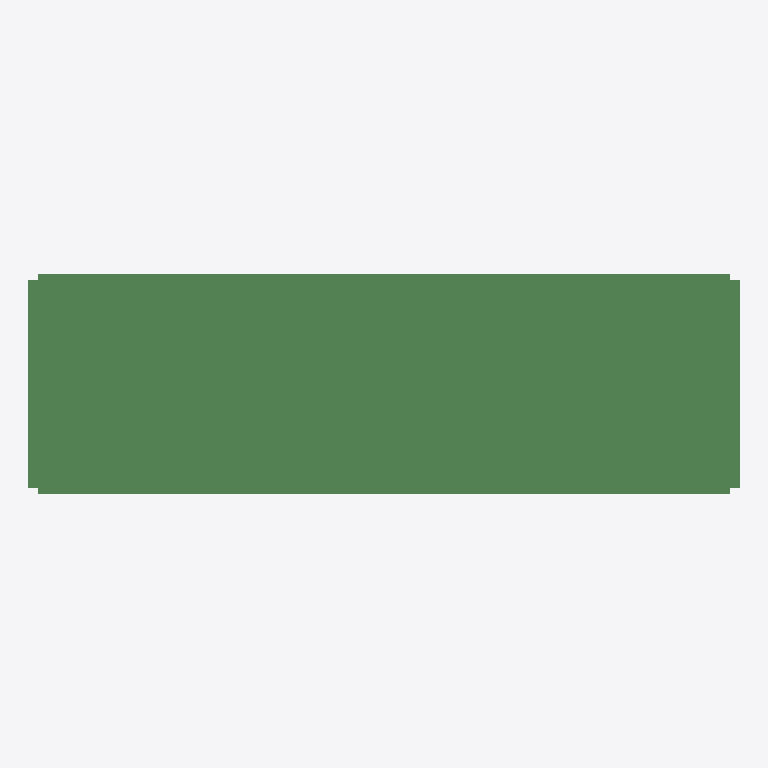
Plan cut of the same IFC building model at storey 'floor#1' (level 0.00 m, cut at 1.40 m), seen from above with north up, elements coloured by IFC class (only those large enough to see are counted): 400 beams (green). No cut surface shows.
Extent 36.0 m × 11.1 m × 1.9 m (x, y, z). Storeys (1): floor#1 at 0.00 m. Elements (877): 877 IfcBeam.

HEADER;
FILE_DESCRIPTION(('model build from MIDAS'),'2;1');
FILE_NAME('','2026-06-10T16:10:55',(),(),'','','');
FILE_SCHEMA(('IFC2X3'));
ENDSEC;
DATA;
#7=IFCPROJECT('02nQ82SNX56842Z26WzJ0X',#1,'D_35_2L_OF_P_Superstructure',$,$,'D_35_2L_OF_P_Superstructure',$,(),#8);
#10=IFCSITE('0divKWBfPA4O3E40D2YHet',#1,'The site',$,$,#11,#16,$,.ELEMENT.,$,$,$,$,$);
#24=IFCBUILDING('2G3lwMRsb5EBiq6Svjb6jz',#1,'The building',$,$,#25,#30,$,.ELEMENT.,$,$,$);
#38=IFCBUILDINGSTOREY('1bJiVRcaT5owvl9XvbpZHE',#1,'floor#1',$,$,#39,#44,$,.ELEMENT.,-2.235);
#1588=IFCBEAM('26caDq8YX2$BWFsPhEK3A3',#1,'Beam#323',$,$,#1589,#1594,$);
#706=IFCBEAM('2m6WVZWgvDi92Dyd7mZ$yS',#1,'Beam#277',$,$,#707,#712,$);
#832=IFCBEAM('0SdIV$SJHDhfR8D1x7sYK4',#1,'Beam#283',$,$,#833,#838,$);
#55=IFCBEAM('08mcmSVo5A89J3_IdUYBtt',#1,'Beam#242',$,$,#56,#61,$);
#958=IFCBEAM('0kZq0tRLfECw7zJQ2MzugY',#1,'Beam#289',$,$,#959,#964,$);
#622=IFCBEAM('0RbR53qeLDSxDv69uEM8_p',#1,'Beam#273',$,$,#623,#628,$);
#328=IFCBEAM('3gJ655CUzFsR$n8OUnRuhp',#1,'Beam#255',$,$,#329,#334,$);
#538=IFCBEAM('0mGLIwt7b3yAIzcsFflpwQ',#1,'Beam#269',$,$,#539,#544,$);
#1021=IFCBEAM('2M9bEOQojBxfibnkQsWbUb',#1,'Beam#292',$,$,#1022,#1027,$);
#10934=IFCBEAM('2f0_NrCvD7aOgssnZATtIa',#1,'Beam#962',$,$,#10935,#10940,$);
#769=IFCBEAM('3CXZBvJSTDw8hH$k9HeyOx',#1,'Beam#280',$,$,#770,#775,$);
#916=IFCBEAM('1u0WB8LD1399KdYTxm39J$',#1,'Beam#287',$,$,#917,#922,$);
#811=IFCBEAM('2T8fpjKMD0e9M5LCOG45HM',#1,'Beam#282',$,$,#812,#817,$);
#265=IFCBEAM('1KM9IQFDjFIRDu8lWQ3Z6X',#1,'Beam#252',$,$,#266,#271,$);
#1231=IFCBEAM('1EaMEva610lwa5T2CkChPQ',#1,'Beam#306',$,$,#1232,#1237,$);
#454=IFCBEAM('0zZ6XK5kbAYRkfzW09Wtes',#1,'Beam#265',$,$,#455,#460,$);
#1399=IFCBEAM('0ppqDwD_T8ugq32YWnqqaz',#1,'Beam#314',$,$,#1400,#1405,$);
#11422=IFCBEAM('3_XQi7EcLAv8_m1$5Nl8pi',#1,'Beam#971',$,$,#11423,#11428,$);
#9592=IFCBEAM('0NzzQAQ9HEs873Nlz0SHlV',#1,'Beam#939',$,$,#9593,#9598,$);
#1378=IFCBEAM('1Qu$Dwn4z6WOrBN1CUU$iO',#1,'Beam#313',$,$,#1379,#1384,$);
#1042=IFCBEAM('2b_n_7PwX1IO9GkUbiJ$O4',#1,'Beam#293',$,$,#1043,#1048,$);
#1273=IFCBEAM('3XS9tpjY99ouFKg7$NI$UN',#1,'Beam#308',$,$,#1274,#1279,$);
#601=IFCBEAM('2YwurA25HFWeVmWJZBNgbq',#1,'Beam#272',$,$,#602,#607,$);
#160=IFCBEAM('1xbs1VMTvAa8iTCNYrorv6',#1,'Beam#247',$,$,#161,#166,$);
#874=IFCBEAM('295zlrTmT9J9VfZqrCmGQf',#1,'Beam#285',$,$,#875,#880,$);
#1252=IFCBEAM('3zdJRajzj1aPd8Ik8xuOEk',#1,'Beam#307',$,$,#1253,#1258,$);
#139=IFCBEAM('2XQCsP24b3oQ_lR_eWPTq0',#1,'Beam#246',$,$,#140,#145,$);
#181=IFCBEAM('37eXOZNyP0yvdoRfMQRDka',#1,'Beam#248',$,$,#182,#187,$);
#1105=IFCBEAM('1PPADSMNn26RhNjoMapNPL',#1,'Beam#296',$,$,#1106,#1111,$);
#475=IFCBEAM('3x68b4cxzApvpoUWfawZmd',#1,'Beam#266',$,$,#476,#481,$);
#1483=IFCBEAM('1$z3WLm7r98xpLLhba9c6P',#1,'Beam#318',$,$,#1484,#1489,$);
#1168=IFCBEAM('2_ipBdbc9DSBqIa0DyuarO',#1,'Beam#299',$,$,#1169,#1174,$);
#643=IFCBEAM('1oOiZBuHb4kBeG5Q9hsGlw',#1,'Beam#274',$,$,#644,#649,$);
#97=IFCBEAM('2eSX8sH7D9LAUJARmYTB7t',#1,'Beam#244',$,$,#98,#103,$);
#517=IFCBEAM('1BvRB7HaHACvN11gCLoizi',#1,'Beam#268',$,$,#518,#523,$);
#1315=IFCBEAM('3Fk5uZeS16PPoMbOW5G1h4',#1,'Beam#310',$,$,#1316,#1321,$);
#1504=IFCBEAM('2$J76hZe1CZx5r4Nz4U_sY',#1,'Beam#319',$,$,#1505,#1510,$);
#10446=IFCBEAM('3KlYQ_xyn0Y9$0MEgqin39',#1,'Beam#954',$,$,#10447,#10452,$);
#202=IFCBEAM('15yv1ZfJD9CwSevRdT7$R0',#1,'Beam#249',$,$,#203,#208,$);
#979=IFCBEAM('0CdogNBsHCx8cUFnni$517',#1,'Beam#290',$,$,#980,#985,$);
#1294=IFCBEAM('2UekViP$1A$Pa$iJjlVUnO',#1,'Beam#309',$,$,#1295,#1300,$);
#1546=IFCBEAM('0P0mUZtJn0GhnJ6e3Tpl3r',#1,'Beam#321',$,$,#1547,#1552,$);
#11483=IFCBEAM('0p7Ma3QIHEx8KEgbt8Rz60',#1,'Beam#972',$,$,#11484,#11489,$);
#223=IFCBEAM('27$s6_GcvE9uj50ncO9J7m',#1,'Beam#250',$,$,#224,#229,$);
#10751=IFCBEAM('1Yxw11hFzFJQIfOIzn9UqZ',#1,'Beam#959',$,$,#10752,#10757,$);
#370=IFCBEAM('0QS187lKX7RA7GcM3_IkrP',#1,'Beam#257',$,$,#371,#376,$);
#10080=IFCBEAM('16XWCv8nPEfej8RvumkXui',#1,'Beam#947',$,$,#10081,#10086,$);
#244=IFCBEAM('0s$eiUfJn7gxv2IkSaZq7K',#1,'Beam#251',$,$,#245,#250,$);
#790=IFCBEAM('3sGCmG3uz5IB6WMkAdD9iB',#1,'Beam#281',$,$,#791,#796,$);
#9714=IFCBEAM('27kMzLikfB_wK22J7l19jS',#1,'Beam#941',$,$,#9715,#9720,$);
#11239=IFCBEAM('2BekdvbcvD991gLmEk_D0K',#1,'Beam#968',$,$,#11240,#11245,$);
#1126=IFCBEAM('0hhu5lOAf6JOLSer2SQGT9',#1,'Beam#297',$,$,#1127,#1132,$);
#9958=IFCBEAM('1Cl37l9fD5IxJ2HW7ld2kB',#1,'Beam#945',$,$,#9959,#9964,$);
#391=IFCBEAM('2slgSlG$L41RuU$R1sJ8I4',#1,'Beam#258',$,$,#392,#397,$);
#9531=IFCBEAM('11GmO1NMrE6vZTWhNeC4Gl',#1,'Beam#938',$,$,#9532,#9537,$);
#937=IFCBEAM('271vKt9qz1r90KyNe6Srg8',#1,'Beam#288',$,$,#938,#943,$);
#10263=IFCBEAM('2qbtZRn0jEzRNiN7lPmJAt',#1,'Beam#951',$,$,#10264,#10269,$);
#10568=IFCBEAM('0Wb$l89UD1nhOLT1AtvlSM',#1,'Beam#956',$,$,#10569,#10574,$);
#1147=IFCBEAM('3CUuU7qqj2nuJzGTidz1cM',#1,'Beam#298',$,$,#1148,#1153,$);
#10019=IFCBEAM('2nZ4t5N$1DmvAWIfRhwMrw',#1,'Beam#946',$,$,#10020,#10025,$);
#496=IFCBEAM('1nyvHQ5iT03xeZ7lG7NSpf',#1,'Beam#267',$,$,#497,#502,$);
#11300=IFCBEAM('0zmHXh1c53iuciPPRIZXgN',#1,'Beam#969',$,$,#11301,#11306,$);
#433=IFCBEAM('1c9j0r0sn6bxk$lFZeDpL2',#1,'Beam#264',$,$,#434,#439,$);
#1210=IFCBEAM('1U5WJwjBX9OeFWVS2A4VSV',#1,'Beam#305',$,$,#1211,#1216,$);
#1420=IFCBEAM('0RexlvY$D5X8o8YcQUydAp',#1,'Beam#315',$,$,#1421,#1426,$);
#9836=IFCBEAM('0gW15_mWP0GfpLRxbTAynm',#1,'Beam#943',$,$,#9837,#9842,$);
#1063=IFCBEAM('35o5FSxMPFqeM3IFYH5AUZ',#1,'Beam#294',$,$,#1064,#1069,$);
#10202=IFCBEAM('16oNCK2jb6igSPZi5W9uXF',#1,'Beam#950',$,$,#10203,#10208,$);
#10995=IFCBEAM('1wfFOn9g5BpvCNSBsPC1V0',#1,'Beam#964',$,$,#10996,#11001,$);
#286=IFCBEAM('1IcBfUT217SvU$NsXDWigx',#1,'Beam#253',$,$,#287,#292,$);
#1441=IFCBEAM('3M6y8s2RvEWvyx0WEkz5gh',#1,'Beam#316',$,$,#1442,#1447,$);
#10324=IFCBEAM('0BiIl0qn94aflTeiyZdfVA',#1,'Beam#952',$,$,#10325,#10330,$);
#349=IFCBEAM('2zD92SGLvEbAajy8VGI3os',#1,'Beam#256',$,$,#350,#355,$);
#9775=IFCBEAM('1sRJavE814XvuC5ie1oxoh',#1,'Beam#942',$,$,#9776,#9781,$);
#1567=IFCBEAM('3LOS6QBkz8ff0ic6g3syfI',#1,'Beam#322',$,$,#1568,#1573,$);
#10690=IFCBEAM('1KVCJkS0H89xYO3jDINJwA',#1,'Beam#958',$,$,#10691,#10696,$);
#10812=IFCBEAM('1aRiK3vFrBevStWDiM20Ko',#1,'Beam#960',$,$,#10813,#10818,$);
#1000=IFCBEAM('0cN37dZfzCGOrxy2Q8KibF',#1,'Beam#291',$,$,#1001,#1006,$);
#853=IFCBEAM('2pSe8YkU14qQ1zZ98WAqv5',#1,'Beam#284',$,$,#854,#859,$);
#11056=IFCBEAM('0OoOMQ16fF8QbcxpH_lfAw',#1,'Beam#965',$,$,#11057,#11062,$);
#664=IFCBEAM('1Cq5QtLB17UR7x5OKVk2yq',#1,'Beam#275',$,$,#665,#670,$);
#748=IFCBEAM('3WmM6WMKf71QDm_isC1S8H',#1,'Beam#279',$,$,#749,#754,$);
#1462=IFCBEAM('1t$c8D0u9B1eB9fpsCoSKW',#1,'Beam#317',$,$,#1463,#1468,$);
#10507=IFCBEAM('2B_R01PSHA7AYSBQOmz1$r',#1,'Beam#955',$,$,#10508,#10513,$);
#11178=IFCBEAM('2HGeD6ejTC$vqmjJ4qxrHj',#1,'Beam#967',$,$,#11179,#11184,$);
#895=IFCBEAM('0v2I1Kez5028eD5xHswQRv',#1,'Beam#286',$,$,#896,#901,$);
#1525=IFCBEAM('23oGekpgn71wfSRScDp4Sv',#1,'Beam#320',$,$,#1526,#1531,$);
#685=IFCBEAM('0lT95Bc3fCI9sLchl$yYpA',#1,'Beam#276',$,$,#686,#691,$);
#9897=IFCBEAM('1oM$bdBWzFfQnb00IBlorF',#1,'Beam#944',$,$,#9898,#9903,$);
#118=IFCBEAM('0QNb25BvP8dQ0G$JZ$MIsN',#1,'Beam#245',$,$,#119,#124,$);
#9653=IFCBEAM('1_hIhjDl9DV9mU4FqOkToQ',#1,'Beam#940',$,$,#9654,#9659,$);
#559=IFCBEAM('37e$KwFnLCxxKv0OaADjAA',#1,'Beam#270',$,$,#560,#565,$);
#1357=IFCBEAM('01CvsfAHH0jfMOn$G2n8tb',#1,'Beam#312',$,$,#1358,#1363,$);
#10629=IFCBEAM('0HbiLhiKr77f0bnaVYYLK1',#1,'Beam#957',$,$,#10630,#10635,$);
#580=IFCBEAM('0i0JnLaen0$A$Mo4F5WCoQ',#1,'Beam#271',$,$,#581,#586,$);
#1084=IFCBEAM('2TCoR1bAf65wVH0xSahDZY',#1,'Beam#295',$,$,#1085,#1090,$);
#10385=IFCBEAM('0QYlOHE5zB_POY_X21NECO',#1,'Beam#953',$,$,#10386,#10391,$);
#11361=IFCBEAM('3j0zPNxKTFrg9LuNnwKhp4',#1,'Beam#970',$,$,#11362,#11367,$);
#727=IFCBEAM('2kmWmEJOrCVAdlnf1rcRXV',#1,'Beam#278',$,$,#728,#733,$);
#307=IFCBEAM('3v1RC$lLv6Vu5t52sxSWNj',#1,'Beam#254',$,$,#308,#313,$);
#76=IFCBEAM('1WCbbd_lv4DxO7qLWDVLa3',#1,'Beam#243',$,$,#77,#82,$);
#11117=IFCBEAM('2GYoA47$rFh9N5XeuYOHca',#1,'Beam#966',$,$,#11118,#11123,$);
#1336=IFCBEAM('0iGe_5tznFE99si1_Kg$b1',#1,'Beam#311',$,$,#1337,#1342,$);
#12093=IFCBEAM('3A76KpMZT7bxfHSG_bpdJr',#1,'Beam#1023',$,$,#12094,#12099,$);
#10141=IFCBEAM('3oqBCxHTf7FBI4A9pYkwEl',#1,'Beam#949',$,$,#10142,#10147,$);
#3675=IFCBEAM('1h0CwQUWr6wPP6dIOrqvn_',#1,'Beam#837',$,$,#3676,#3681,$);
#4468=IFCBEAM('3nf20m1iXCRuJSyL1aOE7e',#1,'Beam#851',$,$,#4469,#4474,$);
#4163=IFCBEAM('0bjvlZiEH85Pq3VhXcgbG0',#1,'Beam#845',$,$,#4164,#4169,$);
#4651=IFCBEAM('3Ku8yssVD4_h3K$GrEnQbd',#1,'Beam#854',$,$,#4652,#4657,$);
#3187=IFCBEAM('3Dx$W7TybB7eJ3$B29lEhw',#1,'Beam#828',$,$,#3188,#3193,$);
#3004=IFCBEAM('1ejDbKBZD3TvtOA_eDi0QJ',#1,'Beam#825',$,$,#3005,#3010,$);
#2760=IFCBEAM('0ElqqLWpP2zQDbchLj8CTa',#1,'Beam#821',$,$,#2761,#2766,$);
#2821=IFCBEAM('07GdoWsCL6Su5C8_alhhwf',#1,'Beam#822',$,$,#2822,#2827,$);
#3797=IFCBEAM('1vkmTTrqP2sPSeHt6KUg5w',#1,'Beam#839',$,$,#3798,#3803,$);
#3736=IFCBEAM('2QTWufqVzEFfV5hyi9M4jg',#1,'Beam#838',$,$,#3737,#3742,$);
#3309=IFCBEAM('3U8SuhF6161Q6KcGlSQQv$',#1,'Beam#830',$,$,#3310,#3315,$);
#4041=IFCBEAM('1$yCvIz_HAc9JZsBLC$ngQ',#1,'Beam#843',$,$,#4042,#4047,$);
#4529=IFCBEAM('36OyfmyiX3KwtSYA37fzOf',#1,'Beam#852',$,$,#4530,#4535,$);
#2943=IFCBEAM('1ZbiFuaSj2QOLLXK9Ri4Dc',#1,'Beam#824',$,$,#2944,#2949,$);
#3553=IFCBEAM('1sYza$SsD3iguOYXxdkWIa',#1,'Beam#835',$,$,#3554,#3559,$);
#3980=IFCBEAM('2oAP9RMZz4d9NjVo1rLw1t',#1,'Beam#842',$,$,#3981,#3986,$);
#4712=IFCBEAM('1witaCd1z8hwhaMkyxKv7n',#1,'Beam#855',$,$,#4713,#4718,$);
#4224=IFCBEAM('3XYID4H1T4HxiWjMHP9c56',#1,'Beam#847',$,$,#4225,#4230,$);
#4407=IFCBEAM('2M9wwDJuLAMPcdSXaXKrNY',#1,'Beam#850',$,$,#4408,#4413,$);
#3248=IFCBEAM('0y3B7c7Q5DVxeRmPgyVZ1c',#1,'Beam#829',$,$,#3249,#3254,$);
#4590=IFCBEAM('0syv7zvET4Cwg2SBZDeGTJ',#1,'Beam#853',$,$,#4591,#4596,$);
#2365=IFCBEAM('2aOw$qPWX8vBXrHg4Jzzkn',#1,'Beam#364',$,$,#2366,#2371,$);
#2882=IFCBEAM('3ijF665vz6AhGbQZHRfNnB',#1,'Beam#823',$,$,#2883,#2888,$);
#3431=IFCBEAM('3_q1K7Gv12oOwWidDyr_l4',#1,'Beam#833',$,$,#3432,#3437,$);
#3919=IFCBEAM('2Osz2zOFT0Dxk9g7THRGlp',#1,'Beam#841',$,$,#3920,#3925,$);
#3126=IFCBEAM('1JE_xi4QTA$gEVYXOhKHLk',#1,'Beam#827',$,$,#3127,#3132,$);
#3858=IFCBEAM('2$FgHJcWX3sBtuVNYuWs2z',#1,'Beam#840',$,$,#3859,#3864,$);
#1609=IFCBEAM('2naCEbUur56x0b2tmmueIg',#1,'Beam#324',$,$,#1610,#1615,$);
#3614=IFCBEAM('3f_S89nUj5P9N2v3R74Bln',#1,'Beam#836',$,$,#3615,#3620,$);
#4346=IFCBEAM('3g99D20kn8iQ5QevPDpllr',#1,'Beam#849',$,$,#4347,#4352,$);
#3492=IFCBEAM('3hJmFDHwrEpuHlCXOFK_tP',#1,'Beam#834',$,$,#3493,#3498,$);
#4285=IFCBEAM('3g7BeKoYP8tBh17abaAKpD',#1,'Beam#848',$,$,#4286,#4291,$);
#3065=IFCBEAM('0104VWWBPBPhgGd$4p11vn',#1,'Beam#826',$,$,#3066,#3071,$);
#2008=IFCBEAM('2ndFeth6DChg_yfSTpxT8t',#1,'Beam#347',$,$,#2009,#2014,$);
#2176=IFCBEAM('0YTrj1RVHCpRn8WQSWw1jd',#1,'Beam#355',$,$,#2177,#2182,$);
#2260=IFCBEAM('1NzG8g_s53SBXRn0eoDVY8',#1,'Beam#359',$,$,#2261,#2266,$);
#1735=IFCBEAM('0mDE4Vsa9FIAQICLH4yR2q',#1,'Beam#330',$,$,#1736,#1741,$);
#1693=IFCBEAM('3h4Ri8opf4GRVPMHfZ8iT5',#1,'Beam#328',$,$,#1694,#1699,$);
#2155=IFCBEAM('3$fDEH1t9BgP7mJV9XjUwf',#1,'Beam#354',$,$,#2156,#2161,$);
#1987=IFCBEAM('3Qrxg5uTz5kO4S0JfRnGYW',#1,'Beam#346',$,$,#1988,#1993,$);
#1651=IFCBEAM('2$ozbCTZr8gA06V1p9iKIT',#1,'Beam#326',$,$,#1652,#1657,$);
#2092=IFCBEAM('0J2y6jyrf0dQVGqM1NFeYU',#1,'Beam#351',$,$,#2093,#2098,$);
#2029=IFCBEAM('2g2ZOdMtH6Ux1dcK3E0YaB',#1,'Beam#348',$,$,#2030,#2035,$);
#1798=IFCBEAM('1w0y4TKdbCD8O5Rho1R29S',#1,'Beam#333',$,$,#1799,#1804,$);
#1882=IFCBEAM('1Yn42D2dnFVgVYo$QM61OL',#1,'Beam#337',$,$,#1883,#1888,$);
#2323=IFCBEAM('3Vi7nRB3j1L8wKDQZe0Oxb',#1,'Beam#362',$,$,#2324,#2329,$);
#1819=IFCBEAM('0uX0spftjE5xlX7aB67gRt',#1,'Beam#334',$,$,#1820,#1825,$);
#2197=IFCBEAM('30Eh5tBh9DifJbNU7dV$V1',#1,'Beam#356',$,$,#2198,#2203,$);
#2281=IFCBEAM('24Ki3Dx6D36uq4u$pWzu$e',#1,'Beam#360',$,$,#2282,#2287,$);
#1756=IFCBEAM('2Xxm2NGx9FqxuhwVAjFbJD',#1,'Beam#331',$,$,#1757,#1762,$);
#1777=IFCBEAM('1ZzaInshf9vQ_0Fp1IeNU5',#1,'Beam#332',$,$,#1778,#1783,$);
#1966=IFCBEAM('2dEqqrrHz4lwANZBsprQcU',#1,'Beam#345',$,$,#1967,#1972,$);
#2071=IFCBEAM('36IGBpAE591Qgb0mw_SN8f',#1,'Beam#350',$,$,#2072,#2077,$);
#2218=IFCBEAM('3K8HJT9YfC$gC7FmQ2Q6Nt',#1,'Beam#357',$,$,#2219,#2224,$);
#1924=IFCBEAM('2mppMaktrCwPmWnUyQO9gL',#1,'Beam#339',$,$,#1925,#1930,$);
#1714=IFCBEAM('2$AXlbFob8I90qYDOiGxvo',#1,'Beam#329',$,$,#1715,#1720,$);
#1672=IFCBEAM('0yMc$kh5L0le1REGlcJJ68',#1,'Beam#327',$,$,#1673,#1678,$);
#1903=IFCBEAM('1Mkx_X1Nz7BOZ7_p7BP5Pt',#1,'Beam#338',$,$,#1904,#1909,$);
#2239=IFCBEAM('19vQ$QLCbD_Q9zkgpA6lQQ',#1,'Beam#358',$,$,#2240,#2245,$);
#2050=IFCBEAM('0k_FImxCH4OeaMx5bSMPTL',#1,'Beam#349',$,$,#2051,#2056,$);
#1630=IFCBEAM('2c6mkiO3j5Dug$7GvCKKdg',#1,'Beam#325',$,$,#1631,#1636,$);
#2302=IFCBEAM('3cjXi1unv47wswc96VuY4E',#1,'Beam#361',$,$,#2303,#2308,$);
#2344=IFCBEAM('1Jxe4oyA92bOUvFCXWAGad',#1,'Beam#363',$,$,#2345,#2350,$);
#11910=IFCBEAM('0OTD5Qk1D6iuD8RyFePLkc',#1,'Beam#1020',$,$,#11911,#11916,$);
#1840=IFCBEAM('1KgSEkM0zDzOxmcKjcZkML',#1,'Beam#335',$,$,#1841,#1846,$);
#1861=IFCBEAM('2rGq$z_PH9n9V7Jdc6SCxJ',#1,'Beam#336',$,$,#1862,#1867,$);
#2134=IFCBEAM('3b3k8C8dr7WBvgenOlOweg',#1,'Beam#353',$,$,#2135,#2140,$);
#2113=IFCBEAM('2HfFu3TkfAXxfmblGsCB2f',#1,'Beam#352',$,$,#2114,#2119,$);
#3370=IFCBEAM('0ychl674fDEvBdMO1TBBSV',#1,'Beam#832',$,$,#3371,#3376,$);
#9470=IFCBEAM('2tcjfALS5AZuzb7K$UVXTP',#1,'Beam#937',$,$,#9471,#9476,$);
#11605=IFCBEAM('2e2MNLRMX8sekNIJLvSvVM',#1,'Beam#974',$,$,#11606,#11611,$);
#11544=IFCBEAM('0OvmnWucb2CAMHFGMEqh2K',#1,'Beam#973',$,$,#11545,#11550,$);
#9409=IFCBEAM('1znZPSm4PD3O6tnTF0XjPG',#1,'Beam#936',$,$,#9410,#9415,$);
#4834=IFCBEAM('2VJPmibfb9VAHnSrcVYWwF',#1,'Beam#857',$,$,#4835,#4840,$);
#2638=IFCBEAM('3hUvaxAhH4qPsiAsVfKBAE',#1,'Beam#819',$,$,#2639,#2644,$);
#2699=IFCBEAM('1KgDCO19PANve3x6csp7aT',#1,'Beam#820',$,$,#2700,#2705,$);
#4773=IFCBEAM('2UQ4CB0gvCku0VTrfqVshP',#1,'Beam#856',$,$,#4774,#4779,$);
#6725=IFCBEAM('0pm$5C7nj6m9N3OBj7XA1$',#1,'Beam#890',$,$,#6726,#6731,$);
#22213=IFCBEAM('1vfpRqH1v1uPPRE0SIjzPq',#1,'Beam#1503',$,$,#22214,#22219,$);
#24670=IFCBEAM('1VgTpYFCnB7gSzaiTrQvpE',#1,'Beam#1620',$,$,#24671,#24676,$);
#6908=IFCBEAM('3zCD98cun3n8$mo2T7UOh8',#1,'Beam#893',$,$,#6909,#6914,$);
#5810=IFCBEAM('0n7wBC6yLCif8rHfTWjv5s',#1,'Beam#874',$,$,#5811,#5816,$);
#5993=IFCBEAM('3VanDIv6DEARQhN8wM6tH0',#1,'Beam#877',$,$,#5994,#5999,$);
#16354=IFCBEAM('2Gix2SPS53r9ZdXU9xryTX',#1,'Beam#1224',$,$,#16355,#16360,$);
#6786=IFCBEAM('3JBe1iwbj1lgoB_P9jG$RX',#1,'Beam#891',$,$,#6787,#6792,$);
#6298=IFCBEAM('36LVmADePDVhrGPPJxk5Sv',#1,'Beam#882',$,$,#6299,#6304,$);
#6542=IFCBEAM('38rCj7L0vCTA8CF1uNg0F1',#1,'Beam#887',$,$,#6543,#6548,$);
#16249=IFCBEAM('16VnHUkv1D1QqbL5WmEhri',#1,'Beam#1219',$,$,#16250,#16255,$);
#5444=IFCBEAM('339shAodj6_eqZIO6B8xE9',#1,'Beam#867',$,$,#5445,#5450,$);
#6664=IFCBEAM('1$1GhkWUv3KfHJm$rXFcu9',#1,'Beam#889',$,$,#6665,#6670,$);
#8982=IFCBEAM('0kem3SsBfDZhGeZRiW$XLA',#1,'Beam#929',$,$,#8983,#8988,$);
#6481=IFCBEAM('2H0FkjSpb6Bflrct$QZx_M',#1,'Beam#886',$,$,#6482,#6487,$);
#6847=IFCBEAM('3WYoS1EH12WxcS42keZHjm',#1,'Beam#892',$,$,#6848,#6853,$);
#15514=IFCBEAM('25ZcjsHDb2JR9mle8i4CzJ',#1,'Beam#1184',$,$,#15515,#15520,$);
#17089=IFCBEAM('0qb_3uoaj1hBYmy5PB4V0h',#1,'Beam#1259',$,$,#17090,#17095,$);
#5932=IFCBEAM('3hCTCxvyD5ofN93e9Q5lEB',#1,'Beam#876',$,$,#5933,#5938,$);
#8067=IFCBEAM('0JuYWq_sHB1REfNrjkNTdh',#1,'Beam#913',$,$,#8068,#8073,$);
#5078=IFCBEAM('3mSpg1x396JOzl$3jW$2nu',#1,'Beam#861',$,$,#5079,#5084,$);
#6237=IFCBEAM('3rwua3eqzEJwfgVtaK3$bF',#1,'Beam#881',$,$,#6238,#6243,$);
#6603=IFCBEAM('35at_jegn9wQ6pkDX1sBTS',#1,'Beam#888',$,$,#6604,#6609,$);
#5139=IFCBEAM('3zhn28ZnP94ua9AubT7RkK',#1,'Beam#862',$,$,#5140,#5145,$);
#5200=IFCBEAM('271zSdRBn9RPbXmnAOF3d1',#1,'Beam#863',$,$,#5201,#5206,$);
#5261=IFCBEAM('12N6jEUUjDIwwo8u2VV2z7',#1,'Beam#864',$,$,#5262,#5267,$);
#7518=IFCBEAM('2jQ0vNx3D1swA6uynhxHrj',#1,'Beam#903',$,$,#7519,#7524,$);
#8555=IFCBEAM('0DV9yCZn1FAu17F$08$iZi',#1,'Beam#921',$,$,#8556,#8561,$);
#5017=IFCBEAM('1MHAB0_k13ovsCOSn4_Bls',#1,'Beam#860',$,$,#5018,#5023,$);
#7335=IFCBEAM('1pcrpS$JPAgeX5aW02irZ$',#1,'Beam#900',$,$,#7336,#7341,$);
#5688=IFCBEAM('2$Az35ZjD3jAeymqu1xfZS',#1,'Beam#872',$,$,#5689,#5694,$);
#5749=IFCBEAM('30wFCBPQL8O9s6R1gznflj',#1,'Beam#873',$,$,#5750,#5755,$);
#9165=IFCBEAM('2w5YuiIa9F28uuPuV6tFOS',#1,'Beam#932',$,$,#9166,#9171,$);
#6969=IFCBEAM('3tVlSfPrfBuhAvZyUfilPb',#1,'Beam#894',$,$,#6970,#6975,$);
#5505=IFCBEAM('2qLqrjf3L35OCbqaUVd0Eq',#1,'Beam#868',$,$,#5506,#5511,$);
#12032=IFCBEAM('2YH4G0PCX4vuOr4jHqWRz1',#1,'Beam#1022',$,$,#12033,#12038,$);
#5566=IFCBEAM('1jvPg0WULAUPLzxcDoi2Li',#1,'Beam#869',$,$,#5567,#5572,$);
#8677=IFCBEAM('2xVTbo5Dn1RQdckeRl8PTp',#1,'Beam#923',$,$,#8678,#8683,$);
#8250=IFCBEAM('1d4ylSjb5EwPuBDQmXAFww',#1,'Beam#916',$,$,#8251,#8256,$);
#7701=IFCBEAM('1ZOsky7K12HRyfhCVfwoFM',#1,'Beam#906',$,$,#7702,#7707,$);
#8494=IFCBEAM('1Q8c_e_uLCYuGPW1tlXpCW',#1,'Beam#920',$,$,#8495,#8500,$);
#8006=IFCBEAM('0U1zjhfb599BObl9V$Doni',#1,'Beam#912',$,$,#8007,#8012,$);
#6054=IFCBEAM('0upf3pFbTDcQMUIZ8iPEZb',#1,'Beam#878',$,$,#6055,#6060,$);
#6420=IFCBEAM('2ZxgC4L_rAqxgNu1LMgCD8',#1,'Beam#884',$,$,#6421,#6426,$);
#6176=IFCBEAM('2uSV3QglnAa9FG0PqTJUDB',#1,'Beam#880',$,$,#6177,#6182,$);
#7945=IFCBEAM('05FaIHJlrCZ9DvWSTcLizg',#1,'Beam#911',$,$,#7946,#7951,$);
#5871=IFCBEAM('3xFcGPIuzC99HZFIxhzjAO',#1,'Beam#875',$,$,#5872,#5877,$);
#7396=IFCBEAM('2TUFp2_cP1d878TXvOvqXQ',#1,'Beam#901',$,$,#7397,#7402,$);
#7823=IFCBEAM('0iHCnXwSXBqAcwopTaB5XH',#1,'Beam#908',$,$,#7824,#7829,$);
#8372=IFCBEAM('067WEmscb28QvSzNEOeAk_',#1,'Beam#918',$,$,#8373,#8378,$);
#8311=IFCBEAM('3bLwV9gMb5ffhdEjUpvhp5',#1,'Beam#917',$,$,#8312,#8317,$);
#5383=IFCBEAM('1cjnujVh92uxiYYyP_0V6S',#1,'Beam#866',$,$,#5384,#5389,$);
#6115=IFCBEAM('0n4gybUjX2c8TCc6jl7$Z$',#1,'Beam#879',$,$,#6116,#6121,$);
#7640=IFCBEAM('17oUhJitvAxx$VBI2SzqBy',#1,'Beam#905',$,$,#7641,#7646,$);
#7762=IFCBEAM('0pvZoprC56Df02a8DEjJuO',#1,'Beam#907',$,$,#7763,#7768,$);
#8921=IFCBEAM('1gOJOTcfX46hwfmfIo4cr3',#1,'Beam#928',$,$,#8922,#8927,$);
#8189=IFCBEAM('2zUe2LFunCig98xkRPYJ6_',#1,'Beam#915',$,$,#8190,#8195,$);
#7457=IFCBEAM('12TQYl_pbCguo6IVmGsiDn',#1,'Beam#902',$,$,#7458,#7463,$);
#5322=IFCBEAM('3hmAIcCnD6IBy3fnHW1qTS',#1,'Beam#865',$,$,#5323,#5328,$);
#9104=IFCBEAM('3ac6IFoeT0IR5tt4b79t3a',#1,'Beam#931',$,$,#9105,#9110,$);
#8799=IFCBEAM('3LzrOFqij9BxW636_ZQxZ7',#1,'Beam#926',$,$,#8800,#8805,$);
#8128=IFCBEAM('2C6cNEBob02gVnFmoX2ktC',#1,'Beam#914',$,$,#8129,#8134,$);
#8860=IFCBEAM('1NS1AJoKv7tgb4R4beZZxt',#1,'Beam#927',$,$,#8861,#8866,$);
#9043=IFCBEAM('3pcmbf6un8KAwIRNkVXhaw',#1,'Beam#930',$,$,#9044,#9049,$);
#7274=IFCBEAM('0mxBTrNg10fhYwtpLpRQeP',#1,'Beam#899',$,$,#7275,#7280,$);
#8738=IFCBEAM('06PtdrB5z9gRHViogIfHq$',#1,'Beam#925',$,$,#8739,#8744,$);
#8433=IFCBEAM('0KcLIQS59DaPSXVUSsgDmh',#1,'Beam#919',$,$,#8434,#8439,$);
ENDSEC;
